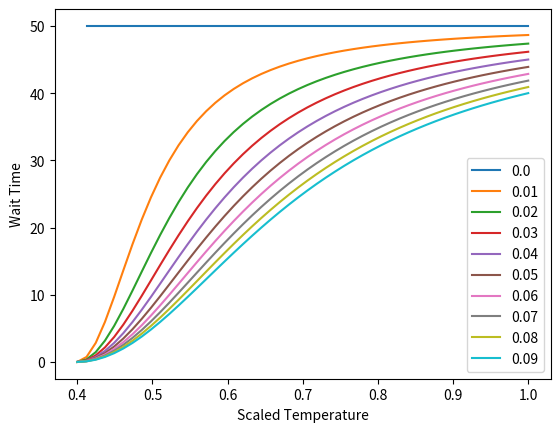

This chart was generated by the following Python code:
#! /usr/bin/env python
"""
Plot the pick-up and deposit functions from "The dynamics of collective sorting
robot-like ants and ant-like robots" by Deneubourg et al, 1990.
"""
import numpy as np
import matplotlib.pyplot as plt

w_max = 50
x_start = 0.4
thetas = [i/100 for i in range(10)]

# Scaled Temperature
x = np.linspace(x_start, 1)

plt.subplot(111);

for theta in thetas:
    WaitTime = w_max * (x-x_start)**2 / ((x-x_start)**2 + theta) 
    plt.plot(x, WaitTime, label=theta);
    #plt.xlabel('Size of Candidate Cluster')
    plt.xlabel('Scaled Temperature')
    plt.ylabel('Wait Time')
    #plt.vlines(k1, 0, 1, linestyles='dashed');
    #plt.text(2, 0.5, r'$p_{pu} = \left( \frac{k_1}{k_1 + size} \right)^2$', fontsize=30)
    #plt.text(5, 0.5, r'$p_{pu} = \left( \frac{k_1}{k_1 + density} \right)^2$', fontsize=30)

plt.legend()
plt.show()
